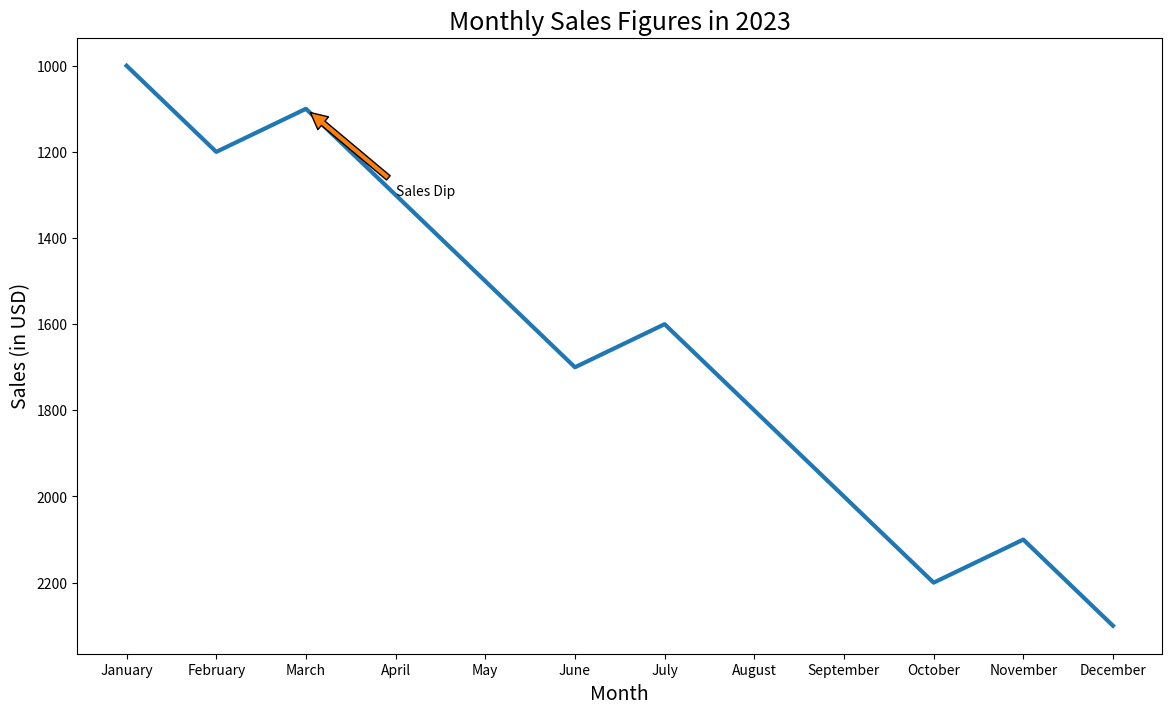

Recreate this plot in Python.

import matplotlib.pyplot as plt

months = ['January', 'February', 'March', 'April', 'May', 'June', 
          'July', 'August', 'September', 'October', 'November', 'December']
sales = [1000, 1200, 1100, 1300, 1500, 1700, 1600, 1800, 2000, 2200, 2100, 2300]

plt.figure(figsize=(14, 8))

plt.plot(months, sales, color='#1f77b4', linewidth=3)

plt.annotate('Sales Dip', xy=('March', 1100), xytext=('April', 1300),
             arrowprops=dict(facecolor='#ff7f0e', shrink=0.05))

plt.title('Monthly Sales Figures in 2023', fontsize=18, loc='center')  
plt.xlabel('Month', fontsize=14)  
plt.ylabel('Sales (in USD)', fontsize=14)  
plt.gca().invert_yaxis()

plt.show()
